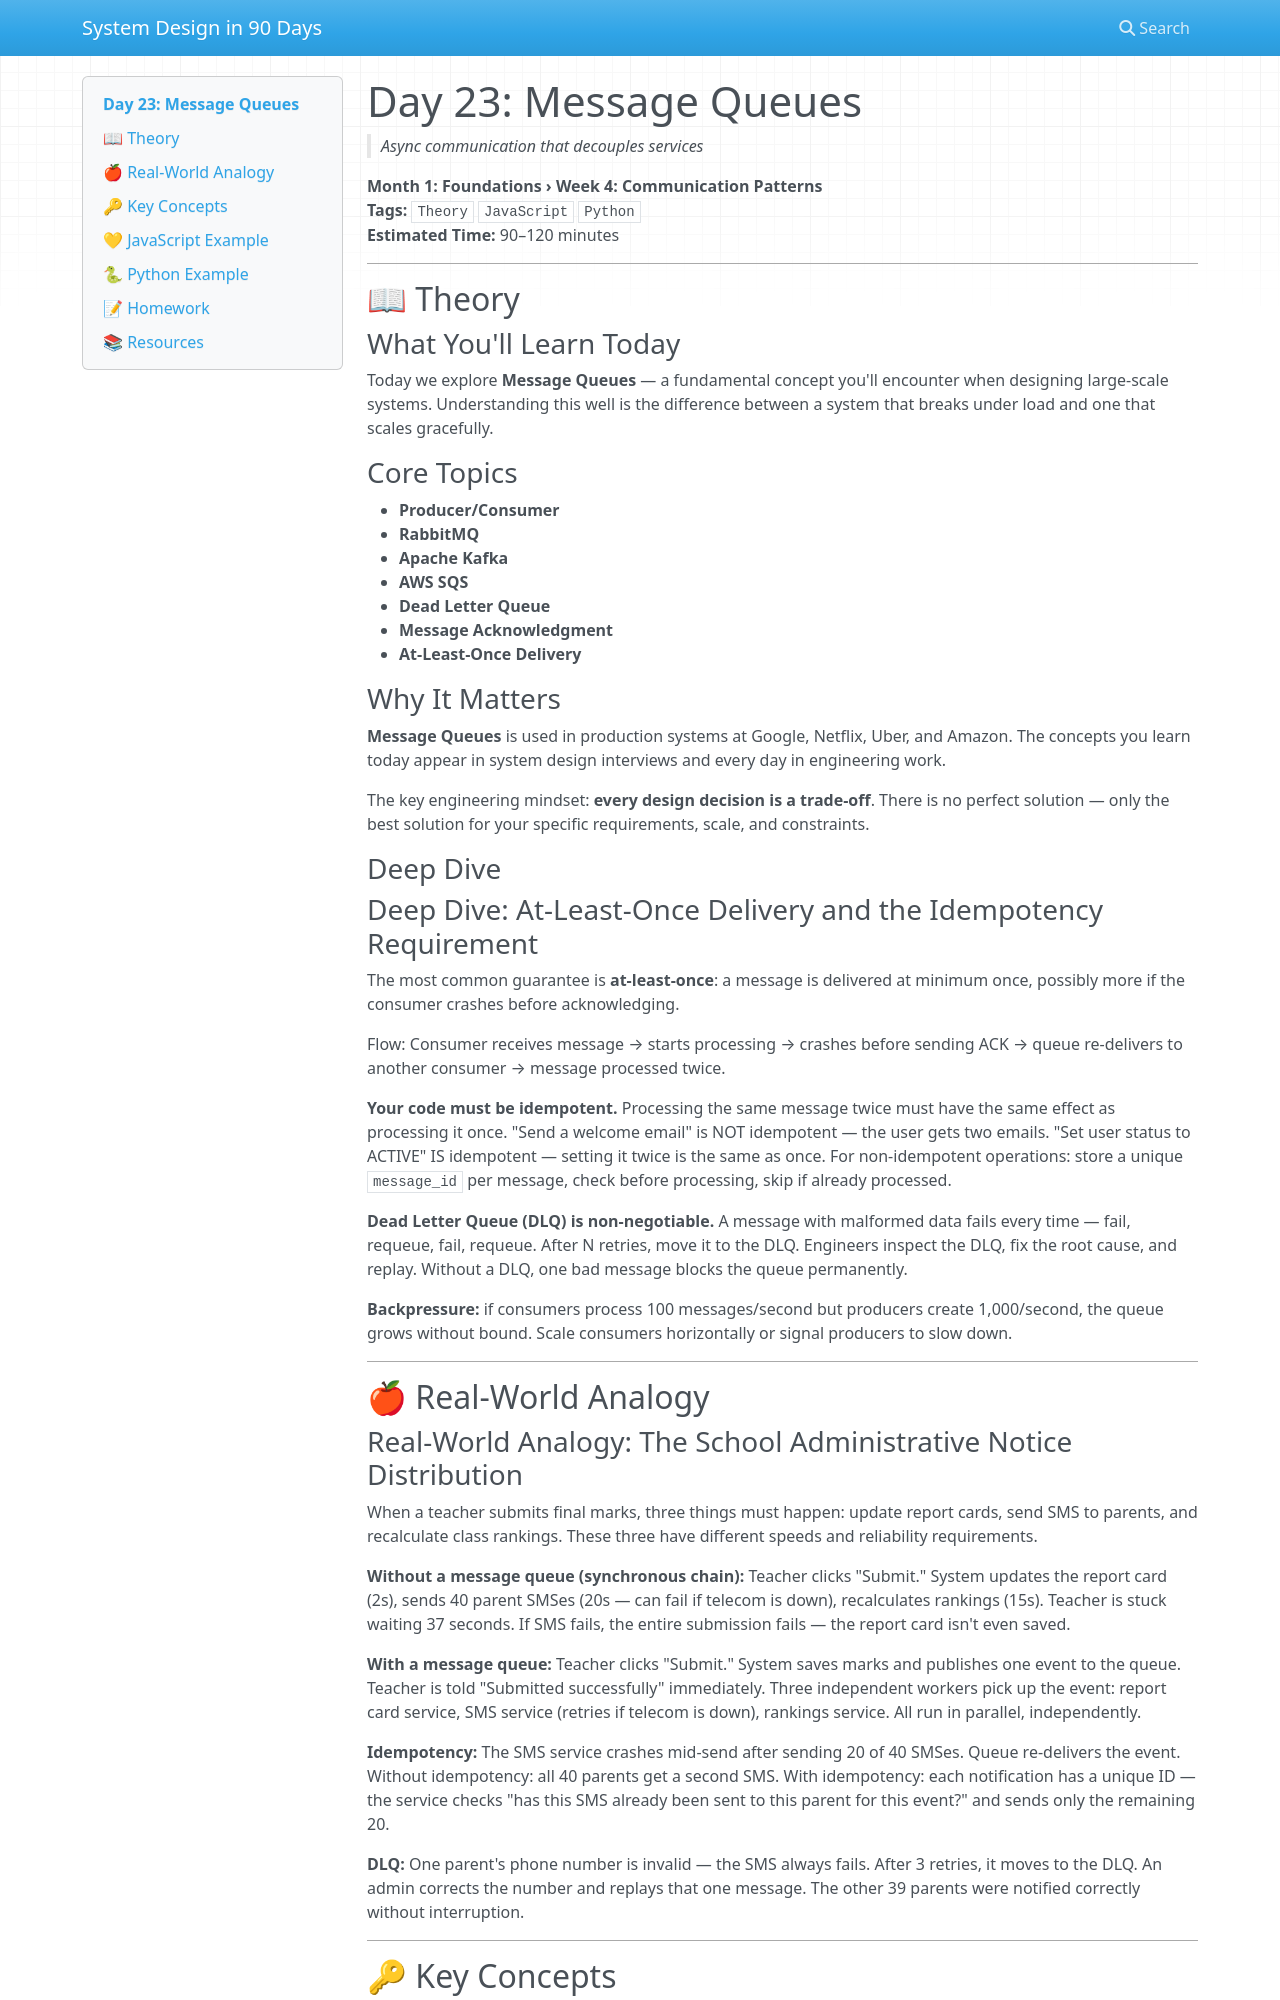

repository: vishnuharish/system_design_101 · page: day_23/index.html · generator: mkdocs

# Day 23: Message Queues
> *Async communication that decouples services*

**Month 1: Foundations › Week 4: Communication Patterns**  
**Tags:** `Theory` `JavaScript` `Python`  
**Estimated Time:** 90–120 minutes

---

## 📖 Theory

### What You'll Learn Today

Today we explore **Message Queues** — a fundamental concept you'll encounter when designing large-scale systems. Understanding this well is the difference between a system that breaks under load and one that scales gracefully.

### Core Topics

- **Producer/Consumer**
- **RabbitMQ**
- **Apache Kafka**
- **AWS SQS**
- **Dead Letter Queue**
- **Message Acknowledgment**
- **At-Least-Once Delivery**

### Why It Matters

**Message Queues** is used in production systems at Google, Netflix, Uber, and Amazon. The concepts you learn today appear in system design interviews and every day in engineering work.

The key engineering mindset: **every design decision is a trade-off**. There is no perfect solution — only the best solution for your specific requirements, scale, and constraints.

### Deep Dive

### Deep Dive: At-Least-Once Delivery and the Idempotency Requirement

The most common guarantee is **at-least-once**: a message is delivered at minimum once, possibly more if the consumer crashes before acknowledging.

Flow: Consumer receives message → starts processing → crashes before sending ACK → queue re-delivers to another consumer → message processed twice.

**Your code must be idempotent.** Processing the same message twice must have the same effect as processing it once. "Send a welcome email" is NOT idempotent — the user gets two emails. "Set user status to ACTIVE" IS idempotent — setting it twice is the same as once. For non-idempotent operations: store a unique `message_id` per message, check before processing, skip if already processed.

**Dead Letter Queue (DLQ) is non-negotiable.** A message with malformed data fails every time — fail, requeue, fail, requeue. After N retries, move it to the DLQ. Engineers inspect the DLQ, fix the root cause, and replay. Without a DLQ, one bad message blocks the queue permanently.

**Backpressure:** if consumers process 100 messages/second but producers create 1,000/second, the queue grows without bound. Scale consumers horizontally or signal producers to slow down.

---

## 🍎 Real-World Analogy
